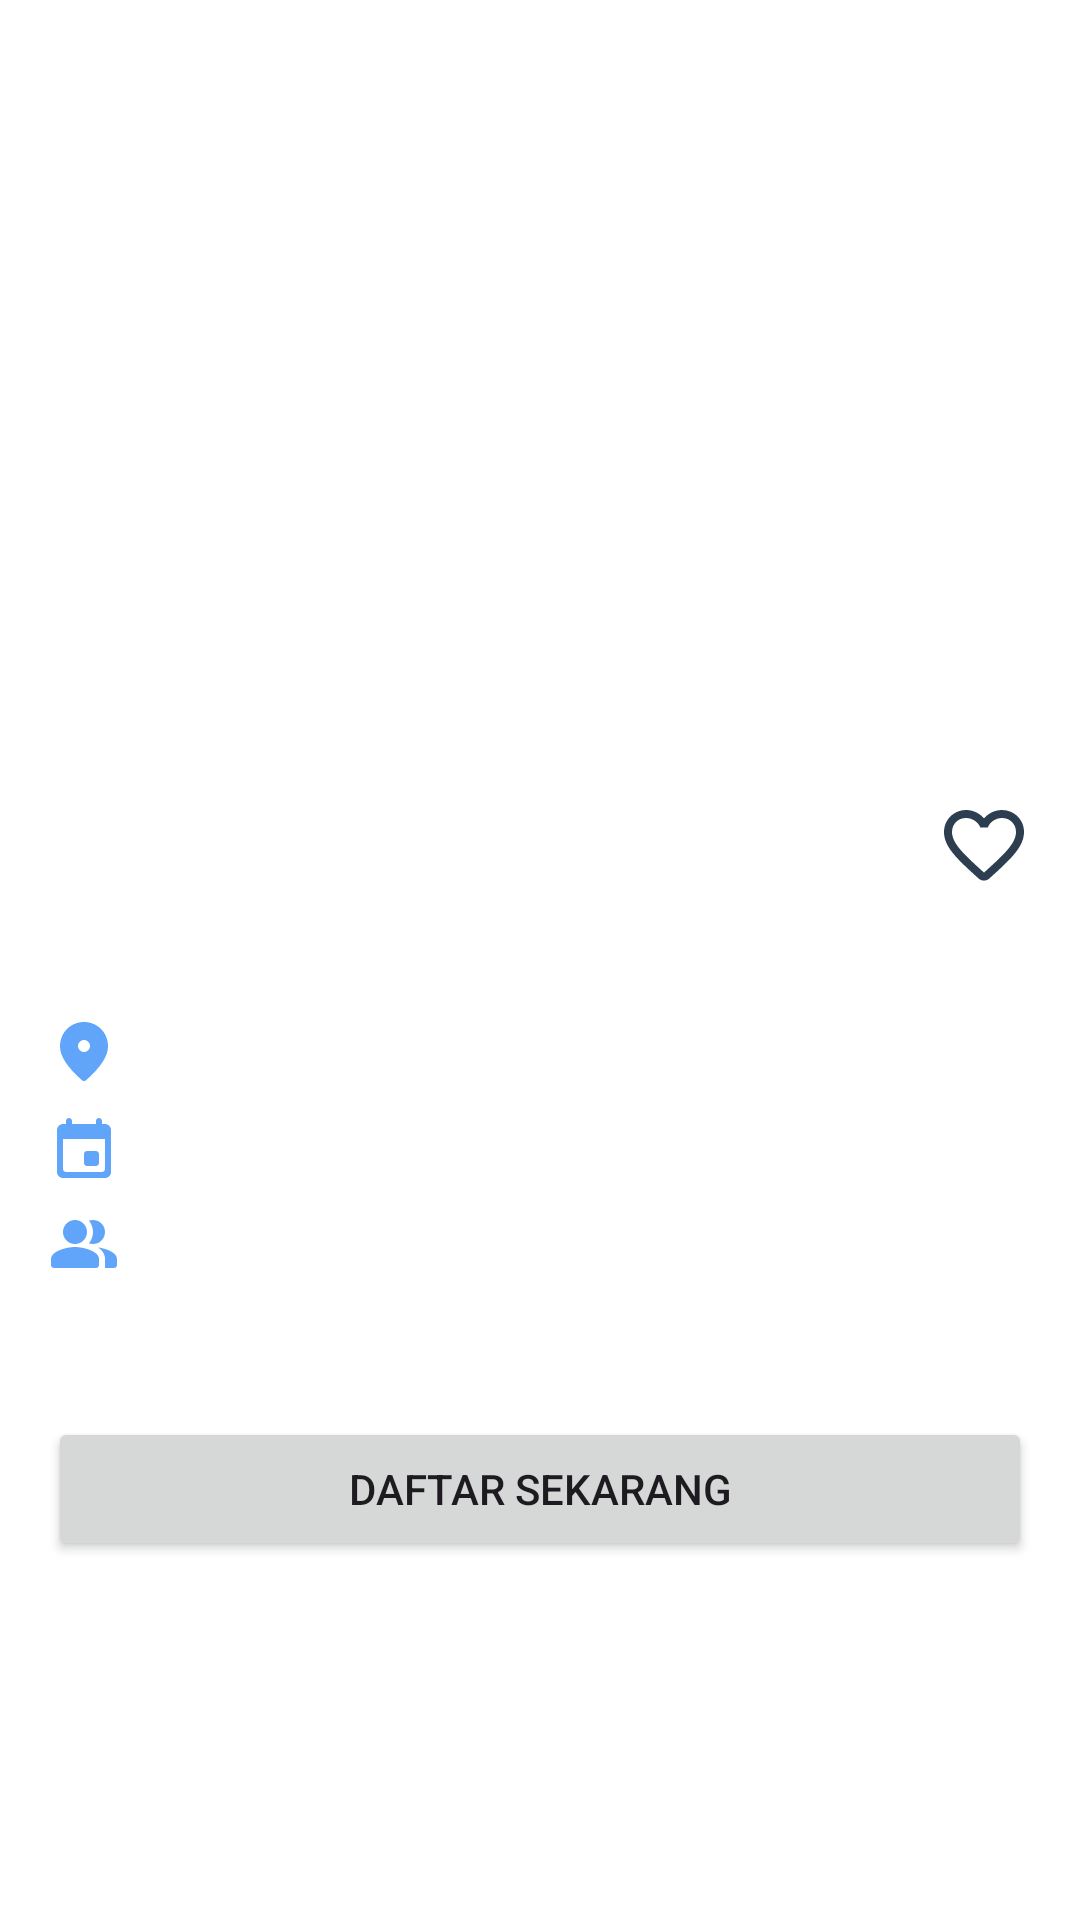

Write the Android layout XML for this screen, with the resource values it uses.
<!-- AndroidManifest.xml: application theme Theme.DicodingEventAndroidSubmission -->
<!-- res/layout/activity_detail.xml -->
<?xml version="1.0" encoding="utf-8"?>
<FrameLayout xmlns:android="http://schemas.android.com/apk/res/android"
    xmlns:app="http://schemas.android.com/apk/res-auto"
    xmlns:tools="http://schemas.android.com/tools"
    android:id="@+id/main"
    android:layout_width="match_parent"
    android:layout_height="match_parent"
    tools:context=".ui.detail.DetailActivity">

    <ProgressBar
        android:id="@+id/progress_bar"
        style="?android:attr/progressBarStyle"
        android:layout_width="wrap_content"
        android:layout_height="wrap_content"
        android:layout_gravity="center"
        android:visibility="visible" />

    <ScrollView
        android:layout_width="match_parent"
        android:layout_height="match_parent">

        <androidx.constraintlayout.widget.ConstraintLayout
            android:layout_width="match_parent"
            android:layout_height="wrap_content">

            <androidx.constraintlayout.widget.Group
                android:id="@+id/content_group"
                android:layout_width="wrap_content"
                android:layout_height="wrap_content"
                android:visibility="visible"
                app:constraint_referenced_ids="
                iv_thumbnail,tv_title,iv_favorite,tv_owner,
                iv_location,tv_location,iv_schedule,
                tv_schedule,iv_quota,tv_quota,
                tv_description,btn_register" />

            <ImageView
                android:id="@+id/iv_thumbnail"
                android:layout_width="0dp"
                android:layout_height="250dp"
                android:contentDescription="@string/event_thumbnail"
                android:scaleType="fitXY"
                app:layout_constraintEnd_toEndOf="parent"
                app:layout_constraintStart_toStartOf="parent"
                app:layout_constraintTop_toTopOf="parent"
                tools:srcCompat="@tools:sample/backgrounds/scenic" />

            <TextView
                android:id="@+id/tv_title"
                android:layout_width="0dp"
                android:layout_height="wrap_content"
                android:layout_marginStart="16dp"
                android:layout_marginTop="16dp"
                android:layout_marginEnd="16dp"
                android:fontFamily="sans-serif-medium"
                android:textSize="24sp"
                app:layout_constraintEnd_toStartOf="@+id/iv_favorite"
                app:layout_constraintStart_toStartOf="parent"
                app:layout_constraintTop_toBottomOf="@+id/iv_thumbnail"
                tools:text="Title" />

            <ImageView
                android:id="@+id/iv_location"
                android:layout_width="wrap_content"
                android:layout_height="wrap_content"
                android:layout_marginStart="16dp"
                android:layout_marginTop="16dp"
                android:contentDescription="@string/location_icon"
                android:src="@drawable/round_location_on_24"
                app:layout_constraintStart_toStartOf="parent"
                app:layout_constraintTop_toBottomOf="@+id/tv_owner" />

            <TextView
                android:id="@+id/tv_owner"
                android:layout_width="match_parent"
                android:layout_height="wrap_content"
                android:layout_marginStart="16dp"
                android:layout_marginTop="8dp"
                android:layout_marginEnd="16dp"
                android:textSize="12sp"
                app:layout_constraintEnd_toEndOf="parent"
                app:layout_constraintStart_toStartOf="parent"
                app:layout_constraintTop_toBottomOf="@+id/tv_title"
                tools:text="Owner" />

            <ImageView
                android:id="@+id/iv_favorite"
                android:layout_width="wrap_content"
                android:layout_height="wrap_content"
                android:layout_marginEnd="16dp"
                android:contentDescription="@string/favorite_icon"
                android:src="@drawable/round_favorite_border_32"
                app:layout_constraintEnd_toEndOf="parent"
                app:layout_constraintTop_toTopOf="@+id/tv_title" />

            <TextView
                android:id="@+id/tv_location"
                android:layout_width="wrap_content"
                android:layout_height="wrap_content"
                android:layout_marginStart="8dp"
                tools:text="Location"
                app:layout_constraintBottom_toBottomOf="@+id/iv_location"
                app:layout_constraintStart_toEndOf="@+id/iv_location"
                app:layout_constraintTop_toTopOf="@+id/iv_location" />

            <ImageView
                android:id="@+id/iv_schedule"
                android:layout_width="wrap_content"
                android:layout_height="wrap_content"
                android:layout_marginStart="16dp"
                android:layout_marginTop="8dp"
                android:contentDescription="@string/schedule_icon"
                android:src="@drawable/round_event_24"
                app:layout_constraintStart_toStartOf="parent"
                app:layout_constraintTop_toBottomOf="@+id/iv_location" />

            <TextView
                android:id="@+id/tv_schedule"
                android:layout_width="wrap_content"
                android:layout_height="wrap_content"
                android:layout_marginStart="8dp"
                tools:text="Schedule"
                app:layout_constraintBottom_toBottomOf="@+id/iv_schedule"
                app:layout_constraintStart_toEndOf="@+id/iv_schedule"
                app:layout_constraintTop_toTopOf="@+id/iv_schedule" />

            <ImageView
                android:id="@+id/iv_quota"
                android:layout_width="wrap_content"
                android:layout_height="wrap_content"
                android:layout_marginStart="16dp"
                android:layout_marginTop="8dp"
                android:contentDescription="@string/quota_icon"
                android:src="@drawable/round_people_alt_24"
                app:layout_constraintStart_toStartOf="parent"
                app:layout_constraintTop_toBottomOf="@+id/iv_schedule" />

            <TextView
                android:id="@+id/tv_quota"
                android:layout_width="wrap_content"
                android:layout_height="wrap_content"
                android:layout_marginStart="8dp"
                tools:text="Quota Remain"
                app:layout_constraintBottom_toBottomOf="@+id/iv_quota"
                app:layout_constraintStart_toEndOf="@+id/iv_quota"
                app:layout_constraintTop_toTopOf="@+id/iv_quota" />

            <TextView
                android:id="@+id/tv_description"
                android:layout_width="match_parent"
                android:layout_height="wrap_content"
                android:layout_marginStart="16dp"
                android:layout_marginTop="16dp"
                android:layout_marginEnd="16dp"
                android:textSize="16sp"
                app:layout_constraintEnd_toEndOf="parent"
                app:layout_constraintStart_toStartOf="parent"
                app:layout_constraintTop_toBottomOf="@+id/iv_quota"
                tools:text="Description" />

            <Button
                android:id="@+id/btn_register"
                android:layout_width="match_parent"
                android:layout_height="wrap_content"
                android:layout_marginStart="16dp"
                android:layout_marginTop="8dp"
                android:layout_marginEnd="16dp"
                android:layout_marginBottom="32dp"
                android:text="@string/register"
                app:layout_constraintBottom_toBottomOf="parent"
                app:layout_constraintEnd_toEndOf="parent"
                app:layout_constraintStart_toStartOf="parent"
                app:layout_constraintTop_toBottomOf="@+id/tv_description" />

        </androidx.constraintlayout.widget.ConstraintLayout>
    </ScrollView>
</FrameLayout>
<!-- resources referenced by this layout -->
<resources>
  <!-- drawable round_event_24 (drawable) -->
  <vector xmlns:android="http://schemas.android.com/apk/res/android" android:height="24dp" android:tint="#60A5FA" android:viewportHeight="24" android:viewportWidth="24" android:width="24dp">
        
      <path android:fillColor="@android:color/white" android:pathData="M16,13h-3c-0.55,0 -1,0.45 -1,1v3c0,0.55 0.45,1 1,1h3c0.55,0 1,-0.45 1,-1v-3c0,-0.55 -0.45,-1 -1,-1zM16,3v1L8,4L8,3c0,-0.55 -0.45,-1 -1,-1s-1,0.45 -1,1v1L5,4c-1.11,0 -1.99,0.9 -1.99,2L3,20c0,1.1 0.89,2 2,2h14c1.1,0 2,-0.9 2,-2L21,6c0,-1.1 -0.9,-2 -2,-2h-1L18,3c0,-0.55 -0.45,-1 -1,-1s-1,0.45 -1,1zM18,20L6,20c-0.55,0 -1,-0.45 -1,-1L5,9h14v10c0,0.55 -0.45,1 -1,1z"/>
      
  </vector>
  <!-- drawable round_favorite_border_32 (drawable) -->
  <vector xmlns:android="http://schemas.android.com/apk/res/android" android:height="32dp" android:tint="#2D3E50" android:viewportHeight="24" android:viewportWidth="24" android:width="32dp">
        
      <path android:fillColor="@android:color/white" android:pathData="M19.66,3.99c-2.64,-1.8 -5.9,-0.96 -7.66,1.1 -1.76,-2.06 -5.02,-2.91 -7.66,-1.1 -1.4,0.96 -2.28,2.58 -2.34,4.29 -0.14,3.88 3.3,6.99 8.55,11.76l0.1,0.09c0.76,0.69 1.93,0.69 2.69,-0.01l0.11,-0.1c5.25,-4.76 8.68,-7.87 8.55,-11.75 -0.06,-1.7 -0.94,-3.32 -2.34,-4.28zM12.1,18.55l-0.1,0.1 -0.1,-0.1C7.14,14.24 4,11.39 4,8.5 4,6.5 5.5,5 7.5,5c1.54,0 3.04,0.99 3.57,2.36h1.87C13.46,5.99 14.96,5 16.5,5c2,0 3.5,1.5 3.5,3.5 0,2.89 -3.14,5.74 -7.9,10.05z"/>
      
  </vector>
  <!-- drawable round_location_on_24 (drawable) -->
  <vector xmlns:android="http://schemas.android.com/apk/res/android" android:height="24dp" android:tint="#60A5FA" android:viewportHeight="24" android:viewportWidth="24" android:width="24dp">
        
      <path android:fillColor="@android:color/white" android:pathData="M12,2c-4.2,0 -8,3.22 -8,8.2c0,3.18 2.45,6.92 7.34,11.23c0.38,0.33 0.95,0.33 1.33,0C17.55,17.12 20,13.38 20,10.2C20,5.22 16.2,2 12,2zM12,12c-1.1,0 -2,-0.9 -2,-2c0,-1.1 0.9,-2 2,-2c1.1,0 2,0.9 2,2C14,11.1 13.1,12 12,12z"/>
      
  </vector>
  <string name="event_thumbnail">Event Thumbnail</string>
  <string name="favorite_icon">Favorite Icon</string>
  <string name="location_icon">Location Icon</string>
  <string name="quota_icon">Quota Icon</string>
  <string name="register">Daftar Sekarang</string>
  <string name="schedule_icon">Schedule Icon</string>
  <style name="Theme.DicodingEventAndroidSubmission" parent="Base.Theme.DicodingEventAndroidSubmission" />
  <style name="Base.Theme.DicodingEventAndroidSubmission" parent="Theme.Material3.DayNight.NoActionBar">
          
          <item name="android:windowBackground">@color/white</item>
          <item name="colorSurface">@color/white</item>
  
          
          <item name="colorPrimary">@color/snap_shot</item>
          <item name="colorOnPrimary">@color/white</item> 
  
          
          <item name="colorSecondaryContainer">@color/alice_blue</item>
          <item name="colorOnSecondaryContainer">@color/snap_shot</item>
  
          
          <item name="colorTertiary">@color/hoarfrost</item>
      </style>
  <color name="white">#FFFFFF</color>
  <color name="snap_shot">#2D3E50</color>
  <color name="alice_blue">#EFF6FF</color>
  <color name="hoarfrost">#60A5FA</color>
</resources>
